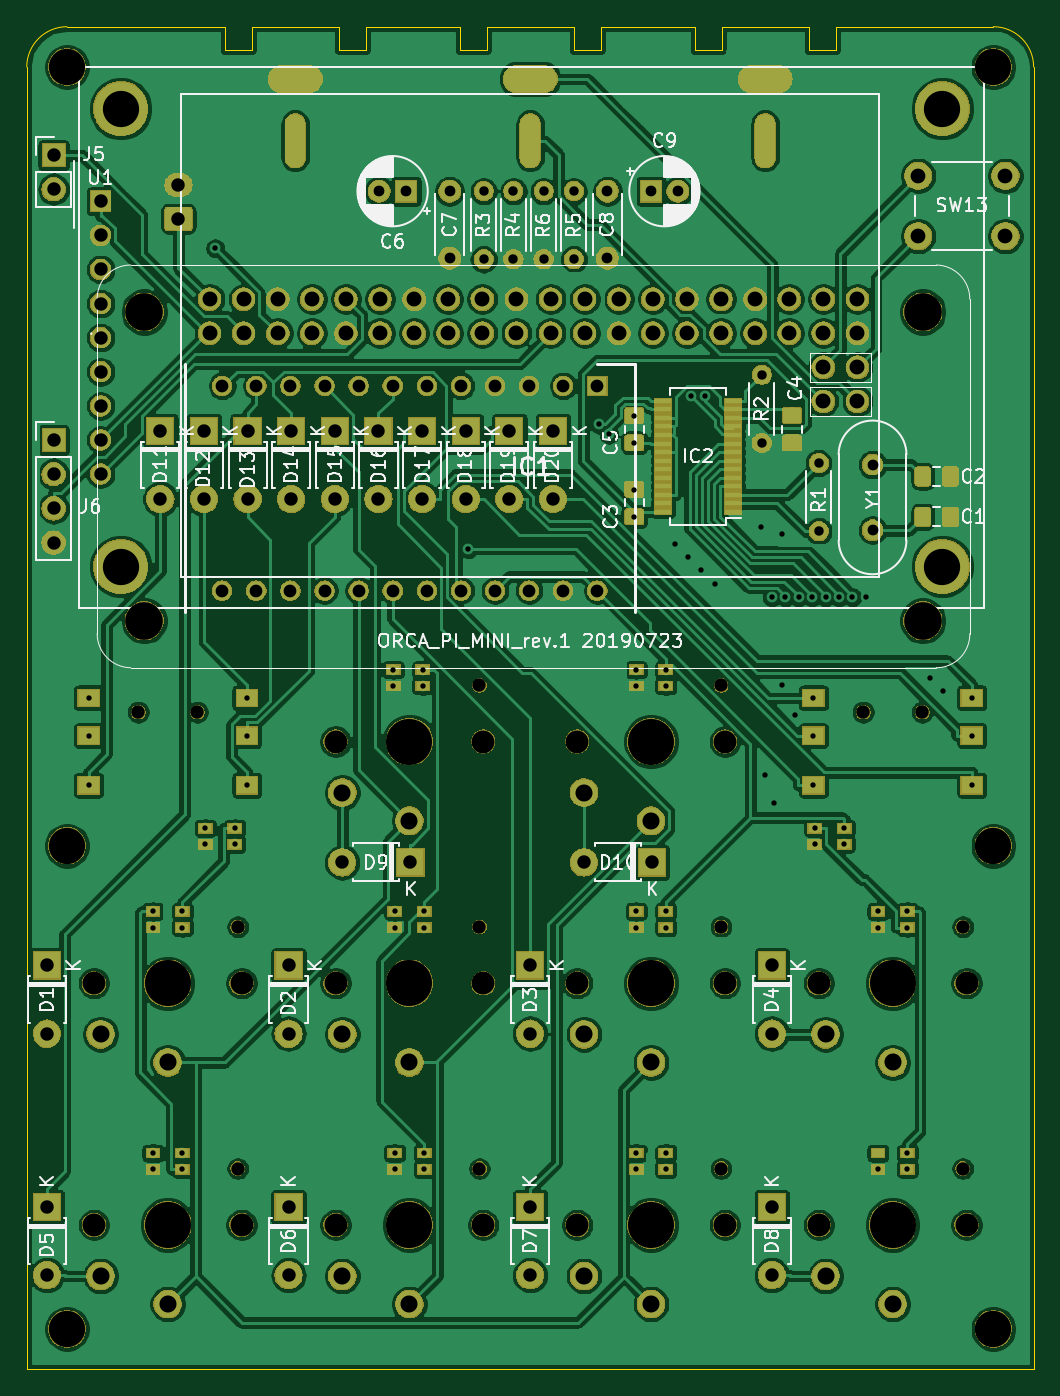
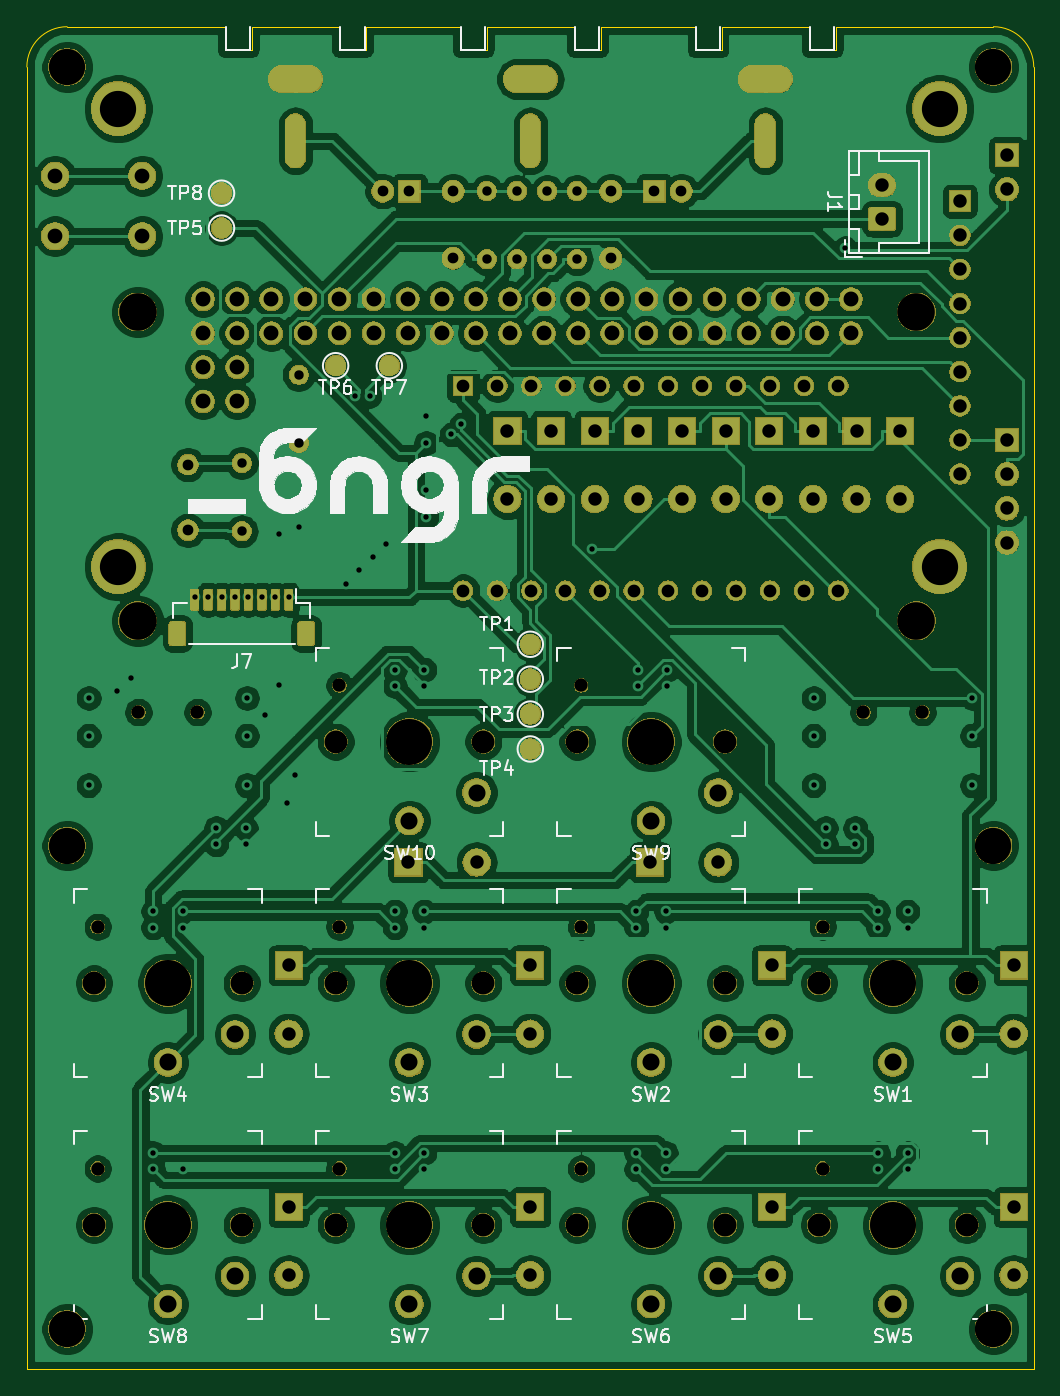
Circuit board: 10 layer files. Board 75.0 x 100.0 mm.
- bottom_copper: ORCA_MINI-B_Cu.gbl (414566 bytes)
- bottom_mask: ORCA_MINI-B_Mask.gbs (285788 bytes)
- paste: ORCA_MINI-B_Paste.gbp (19325 bytes)
- bottom_silk: ORCA_MINI-B_SilkS.gbo (62058 bytes)
- outline: ORCA_MINI-Edge_Cuts.gm1 (2306 bytes)
- top_copper: ORCA_MINI-F_Cu.gtl (470358 bytes)
- top_mask: ORCA_MINI-F_Mask.gts (286998 bytes)
- paste: ORCA_MINI-F_Paste.gtp (21737 bytes)
- top_silk: ORCA_MINI-F_SilkS.gto (69523 bytes)
- drill: ORCA_MINI.drl (5692 bytes)

=== bottom_copper: ORCA_MINI-B_Cu.gbl (414566 bytes, source omitted) ===
=== bottom_mask: ORCA_MINI-B_Mask.gbs (285788 bytes, source omitted) ===
=== paste: ORCA_MINI-B_Paste.gbp (19325 bytes, source omitted) ===
=== bottom_silk: ORCA_MINI-B_SilkS.gbo (62058 bytes, source omitted) ===
=== outline: ORCA_MINI-Edge_Cuts.gm1 ===
G04 #@! TF.GenerationSoftware,KiCad,Pcbnew,(5.1.2)-1*
G04 #@! TF.CreationDate,2019-07-23T06:59:24+09:00*
G04 #@! TF.ProjectId,ORCA_MINI,4f524341-5f4d-4494-9e49-2e6b69636164,rev?*
G04 #@! TF.SameCoordinates,Original*
G04 #@! TF.FileFunction,Profile,NP*
%FSLAX46Y46*%
G04 Gerber Fmt 4.6, Leading zero omitted, Abs format (unit mm)*
G04 Created by KiCad (PCBNEW (5.1.2)-1) date 2019-07-23 06:59:24*
%MOMM*%
%LPD*%
G04 APERTURE LIST*
%ADD10C,0.050000*%
G04 APERTURE END LIST*
D10*
X145250000Y-50000000D02*
X155000000Y-50000000D01*
X145250000Y-51750000D02*
X145250000Y-50000000D01*
X143250000Y-51750000D02*
X145250000Y-51750000D01*
X143250000Y-50000000D02*
X143250000Y-51750000D01*
X136750000Y-50000000D02*
X143250000Y-50000000D01*
X136750000Y-51750000D02*
X136750000Y-50000000D01*
X134750000Y-51750000D02*
X136750000Y-51750000D01*
X134750000Y-50000000D02*
X134750000Y-51750000D01*
X127750000Y-50000000D02*
X134750000Y-50000000D01*
X127750000Y-51750000D02*
X127750000Y-50000000D01*
X125750000Y-51750000D02*
X127750000Y-51750000D01*
X125750000Y-50000000D02*
X125750000Y-51750000D01*
X119250000Y-50000000D02*
X125750000Y-50000000D01*
X119250000Y-51750000D02*
X119250000Y-50000000D01*
X117250000Y-51750000D02*
X119250000Y-51750000D01*
X117250000Y-50000000D02*
X117250000Y-51750000D01*
X110250000Y-50000000D02*
X117250000Y-50000000D01*
X110250000Y-51750000D02*
X110250000Y-50000000D01*
X108250000Y-51750000D02*
X110250000Y-51750000D01*
X108250000Y-50000000D02*
X108250000Y-51750000D01*
X101750000Y-50000000D02*
X108250000Y-50000000D01*
X101750000Y-51750000D02*
X101750000Y-50000000D01*
X99750000Y-51750000D02*
X101750000Y-51750000D01*
X99750000Y-50000000D02*
X99750000Y-51750000D01*
X90000000Y-50000000D02*
X99750000Y-50000000D01*
X155000000Y-50000000D02*
X157000000Y-50000000D01*
X157000000Y-50000000D02*
G75*
G02X160000000Y-53000000I0J-3000000D01*
G01*
X160000000Y-55000000D02*
X160000000Y-53000000D01*
X88000000Y-50000000D02*
X90000000Y-50000000D01*
X85000000Y-53000000D02*
G75*
G02X88000000Y-50000000I3000000J0D01*
G01*
X85000000Y-55000000D02*
X85000000Y-53000000D01*
X160000000Y-55000000D02*
X160000000Y-150000000D01*
X85000000Y-150000000D02*
X85000000Y-55000000D01*
X160000000Y-150000000D02*
X85000000Y-150000000D01*
M02*

=== top_copper: ORCA_MINI-F_Cu.gtl (470358 bytes, source omitted) ===
=== top_mask: ORCA_MINI-F_Mask.gts (286998 bytes, source omitted) ===
=== paste: ORCA_MINI-F_Paste.gtp (21737 bytes, source omitted) ===
=== top_silk: ORCA_MINI-F_SilkS.gto (69523 bytes, source omitted) ===
=== drill: ORCA_MINI.drl (5692 bytes, source omitted) ===
